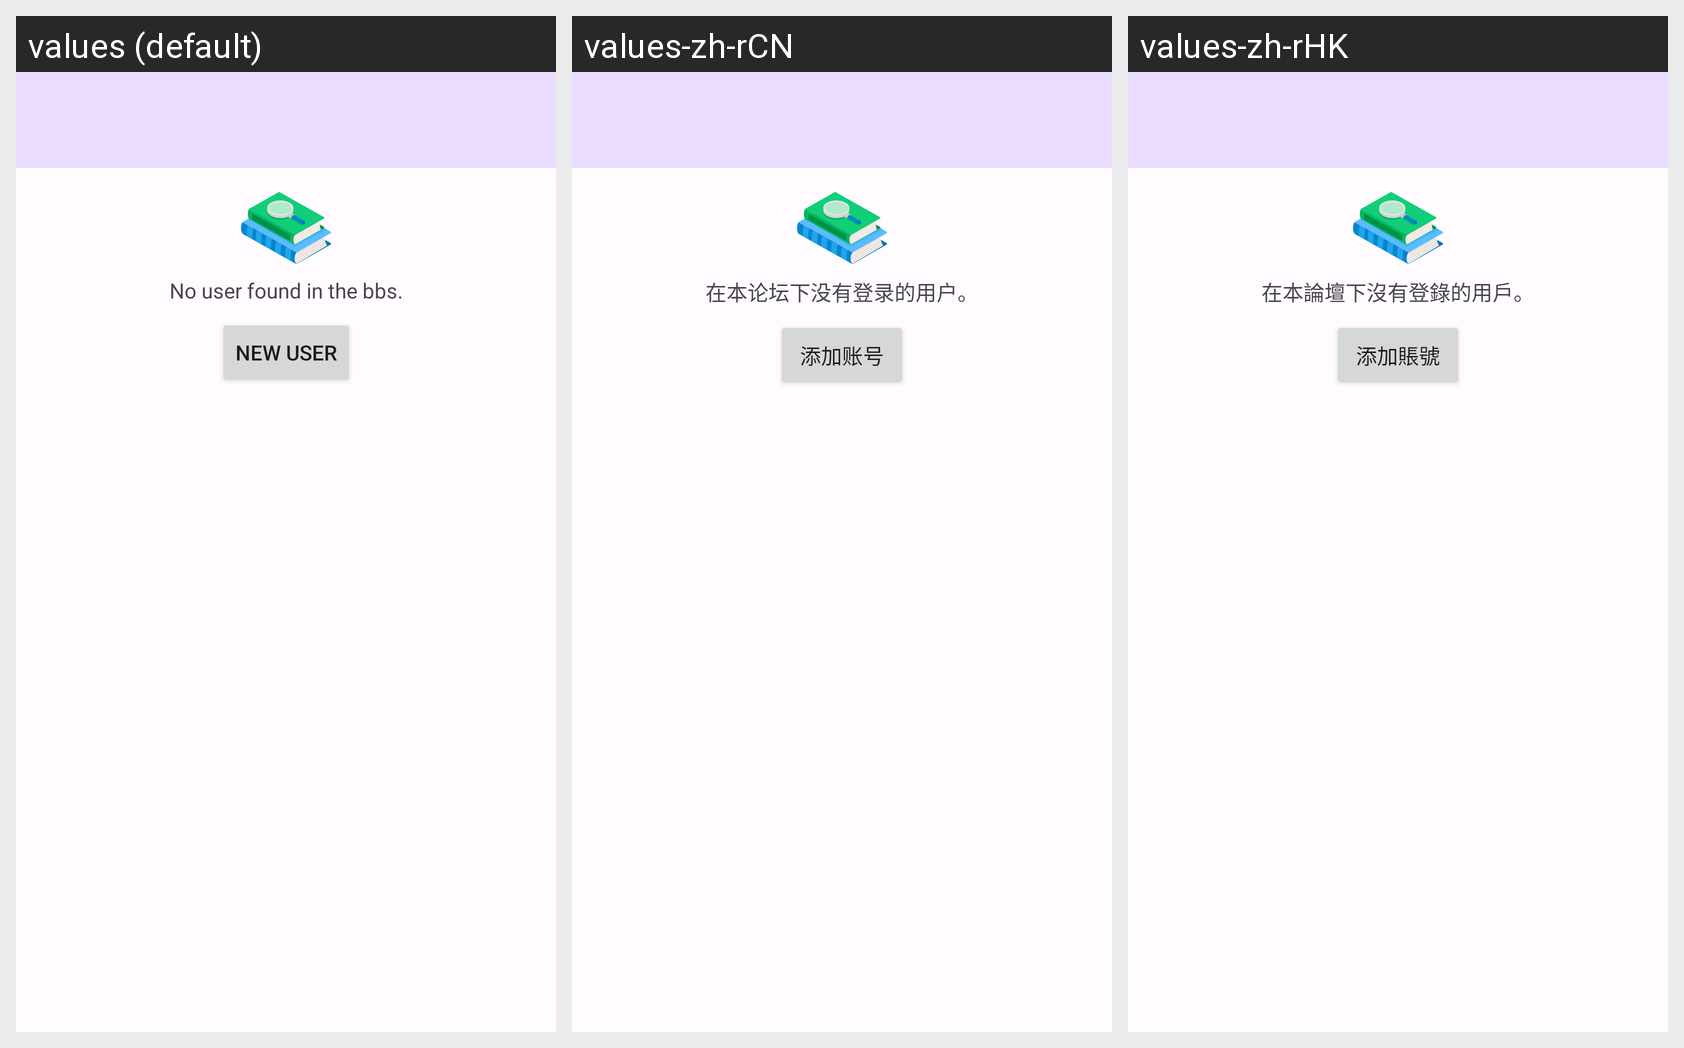

For this localized Android screen grid, give each drawn string resource with its value in every locale shown.
Android screen res/layout/activity_manage_user.xml rendered under 3 locales, left to right: values (default), values-zh-rCN, values-zh-rHK. Device: Nexus 5 (rendered at 1080×1920; each locale shown at half size, 540×960, under a caption strip naming it); theme AppTheme.
Strings drawn on this screen, with the default value and each locale's value (text and hints the layout hard-codes, and strings that could not be matched under every locale, appear in the picture but are not listed):

bbs_no_register_user_found
  values: No user found in the bbs.
  values-zh-rCN: 在本论坛下没有登录的用户。
  values-zh-rHK: ​​在本論壇下沒有登錄的用戶。

add_a_account
  values: New user
  values-zh-rCN: 添加账号
  values-zh-rHK: 添加賬號
